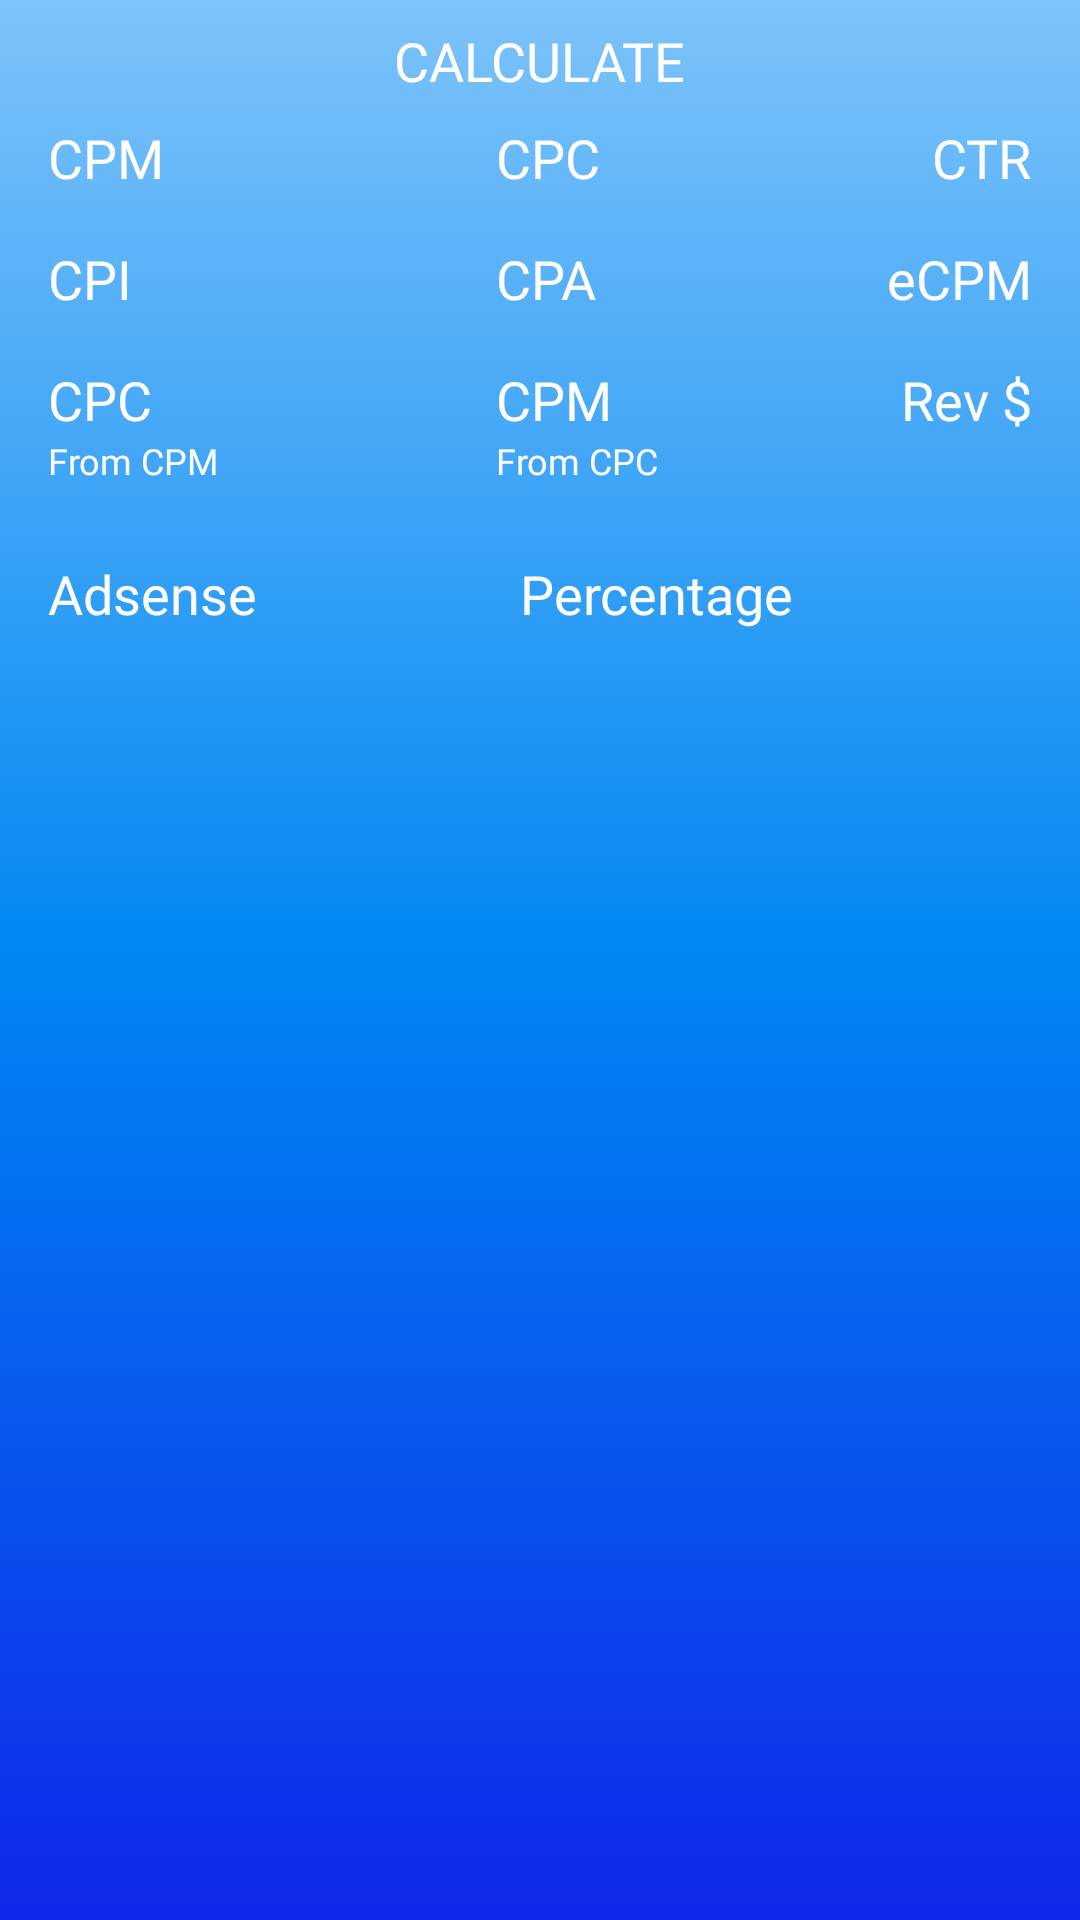

This screen was rendered from an Android layout file. Write that file and the resources it references.
<!-- AndroidManifest.xml: application theme Theme.AdCalculator -->
<!-- res/layout/fragment_ad_revenue.xml -->
<?xml version="1.0" encoding="utf-8"?>
<layout xmlns:android="http://schemas.android.com/apk/res/android"
    xmlns:app="http://schemas.android.com/apk/res-auto"
    xmlns:tools="http://schemas.android.com/tools">

    <data>

    </data>

    <androidx.constraintlayout.widget.ConstraintLayout
        android:layout_width="match_parent"
        android:minWidth="240dp"
        android:layout_height="match_parent"
        android:background="@drawable/blue_gradient"
        tools:context=".screens.main.AdRevenueFragment">

        <TextView
            android:id="@+id/textView4"
            style="@style/StandardText"
            android:layout_width="wrap_content"
            android:layout_height="wrap_content"
            android:layout_marginTop="8dp"
            android:text="CALCULATE"
            app:layout_constraintEnd_toEndOf="parent"
            app:layout_constraintStart_toStartOf="parent"
            app:layout_constraintTop_toTopOf="parent" />

        <TextView
            android:id="@+id/cpmCalculateBtn"
            style="@style/StandardText"
            android:layout_width="wrap_content"
            android:layout_height="wrap_content"
            android:layout_marginStart="16dp"
            android:layout_marginTop="8dp"
            android:text="CPM"
            app:layout_constraintStart_toStartOf="parent"
            app:layout_constraintTop_toBottomOf="@+id/textView4" />

        <TextView
            android:id="@+id/cpcCalculateBtn"
            style="@style/StandardText"
            android:layout_width="wrap_content"
            android:layout_height="wrap_content"
            android:text="CPC"
            app:layout_constraintEnd_toStartOf="@+id/ctrCalculateBtn"
            app:layout_constraintStart_toEndOf="@+id/cpmCalculateBtn"
            app:layout_constraintTop_toTopOf="@+id/cpmCalculateBtn" />

        <TextView
            android:id="@+id/ctrCalculateBtn"
            android:layout_width="wrap_content"
            android:layout_height="wrap_content"
            android:layout_marginEnd="16dp"
            android:text="CTR"
            style="@style/StandardText"
            app:layout_constraintEnd_toEndOf="parent"
            app:layout_constraintTop_toTopOf="@+id/cpcCalculateBtn" />

        <TextView
            android:id="@+id/cpiCalculateBtn"
            android:layout_width="wrap_content"
            android:layout_height="wrap_content"
            android:layout_marginTop="16dp"
            android:text="CPI"
            style="@style/StandardText"
            app:layout_constraintStart_toStartOf="@+id/cpmCalculateBtn"
            app:layout_constraintTop_toBottomOf="@+id/cpmCalculateBtn" />

        <TextView
            android:id="@+id/cpaCalculateBtn"
            android:layout_width="wrap_content"
            android:layout_height="wrap_content"
            android:text="CPA"
            style="@style/StandardText"
            app:layout_constraintStart_toStartOf="@+id/cpcCalculateBtn"
            app:layout_constraintTop_toTopOf="@+id/cpiCalculateBtn" />

        <TextView
            android:id="@+id/ecpmCalculateBtn"
            android:layout_width="wrap_content"
            android:layout_height="wrap_content"
            android:text="eCPM"
            style="@style/StandardText"
            app:layout_constraintEnd_toEndOf="@+id/ctrCalculateBtn"
            app:layout_constraintTop_toTopOf="@+id/cpaCalculateBtn" />

        <TextView
            android:id="@+id/cpcFromCpmCalculateBtn"
            android:layout_width="wrap_content"
            android:layout_height="wrap_content"
            android:layout_marginTop="16dp"
            android:text="CPC"
            style="@style/StandardText"
            app:layout_constraintStart_toStartOf="@+id/cpiCalculateBtn"
            app:layout_constraintTop_toBottomOf="@+id/cpiCalculateBtn" />

        <TextView
            android:id="@+id/cpmFromCpcCalculateBtn"
            android:layout_width="wrap_content"
            android:layout_height="wrap_content"
            android:text="CPM"
            style="@style/StandardText"
            app:layout_constraintStart_toStartOf="@+id/cpaCalculateBtn"
            app:layout_constraintTop_toTopOf="@+id/revCalculateBtn" />

        <TextView
            android:id="@+id/revCalculateBtn"
            android:layout_width="wrap_content"
            android:layout_height="wrap_content"
            android:text="Rev $"
            style="@style/StandardText"
            app:layout_constraintEnd_toEndOf="@+id/ecpmCalculateBtn"
            app:layout_constraintTop_toTopOf="@+id/cpcFromCpmCalculateBtn" />

        <TextView
            android:id="@+id/textView16"
            android:layout_width="wrap_content"
            android:layout_height="wrap_content"
            android:text="From CPM"
            android:fontFamily="@font/poppins_regular"
            android:textSize="12sp"
            app:layout_constraintStart_toStartOf="@+id/cpcFromCpmCalculateBtn"
            app:layout_constraintTop_toBottomOf="@+id/cpcFromCpmCalculateBtn" />

        <TextView
            android:id="@+id/textView17"
            android:layout_width="wrap_content"
            android:layout_height="wrap_content"
            android:text="From CPC"
            android:fontFamily="@font/poppins_regular"
            android:textSize="12sp"
            app:layout_constraintStart_toStartOf="@+id/cpmFromCpcCalculateBtn"
            app:layout_constraintTop_toBottomOf="@+id/cpmFromCpcCalculateBtn" />

        <TextView
            android:id="@+id/adsenseCalculateBtn"
            android:layout_width="wrap_content"
            android:layout_height="wrap_content"
            android:layout_marginTop="24dp"
            android:text="Adsense"
            style="@style/StandardText"
            app:layout_constraintStart_toStartOf="@+id/cpcFromCpmCalculateBtn"
            app:layout_constraintTop_toBottomOf="@+id/textView16" />

        <TextView
            android:id="@+id/percentageCalculateBtn"
            style="@style/StandardText"
            android:layout_width="wrap_content"
            android:layout_height="wrap_content"
            android:layout_marginStart="8dp"
            android:text="Percentage"
            app:layout_constraintEnd_toEndOf="@+id/revCalculateBtn"
            app:layout_constraintStart_toEndOf="@+id/adsenseCalculateBtn"
            app:layout_constraintTop_toTopOf="@+id/adsenseCalculateBtn" />


    </androidx.constraintlayout.widget.ConstraintLayout>
</layout>
<!-- resources referenced by this layout -->
<resources>
  <!-- drawable blue_gradient (drawable) -->
  <?xml version="1.0" encoding="utf-8"?>
  <shape xmlns:android="http://schemas.android.com/apk/res/android">
      <gradient
          android:startColor="#7DC3FA"
          android:centerColor="#0087F3"
          android:endColor="#1026EA"
          android:angle="270"/>
  </shape>
  <style name="StandardText">
          <item name="android:textSize">18sp</item>
          <item name="fontFamily">@font/poppins_regular</item>
      </style>
  <style name="Theme.AdCalculator" parent="Theme.MaterialComponents.DayNight.NoActionBar">
          
          <item name="colorPrimary">@color/purple_500</item>
          <item name="colorPrimaryVariant">@color/purple_700</item>
          <item name="colorOnPrimary">@color/white</item>
          
          <item name="colorSecondary">@color/teal_200</item>
          <item name="colorSecondaryVariant">@color/teal_700</item>
          <item name="colorOnSecondary">@color/black</item>
          
          <item name="android:statusBarColor" tools:targetApi="l">?attr/colorPrimaryVariant</item>
          
          <item name="android:textColor">@color/white</item>
      </style>
  <color name="purple_500">#FF6200EE</color>
  <color name="purple_700">#FF3700B3</color>
  <color name="white">#FFFFFFFF</color>
  <color name="teal_200">#FF03DAC5</color>
  <color name="teal_700">#FF018786</color>
  <color name="black">#FF000000</color>
</resources>
